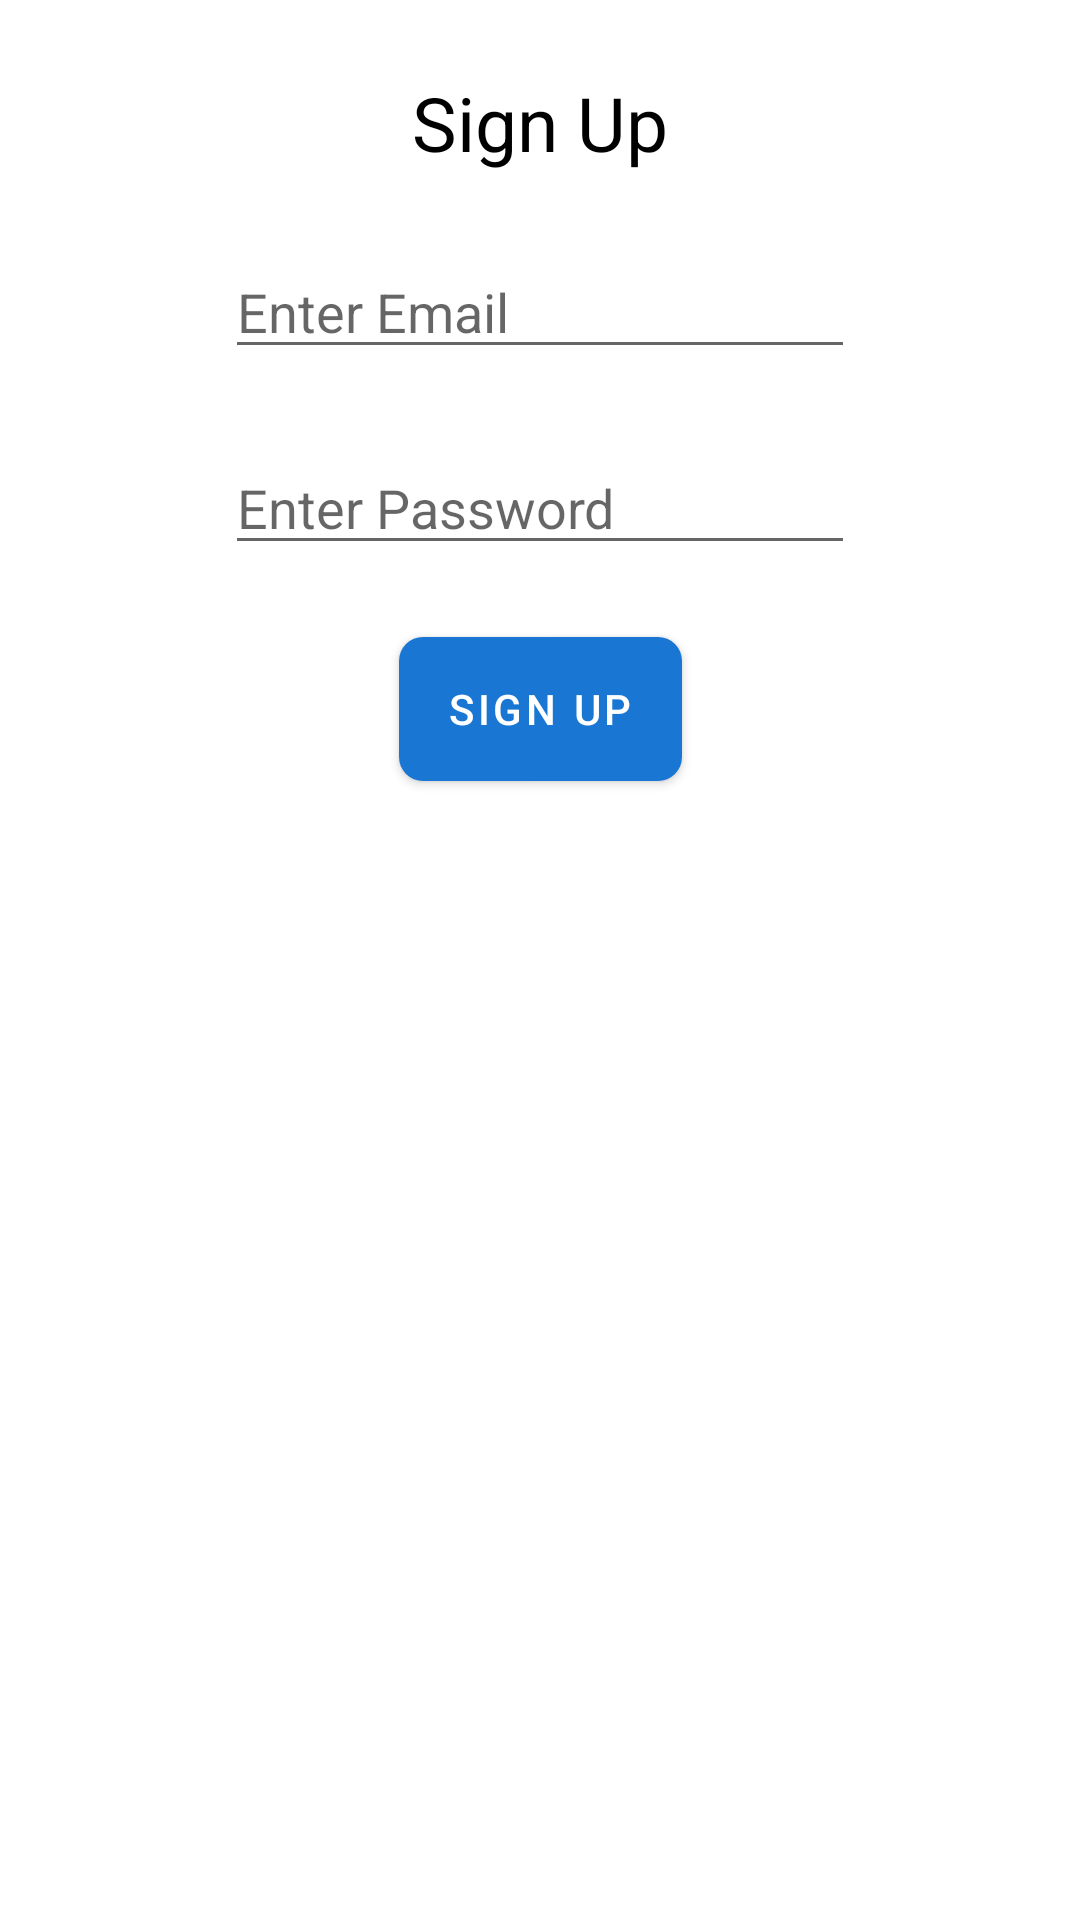

This screen was rendered from an Android layout file. Write that file and the resources it references.
<!-- AndroidManifest.xml: activity theme Theme.Hybrid_phishing_Detection -->
<!-- res/layout/activity_signup.xml -->
<?xml version="1.0" encoding="utf-8"?>
<androidx.constraintlayout.widget.ConstraintLayout xmlns:android="http://schemas.android.com/apk/res/android"
    xmlns:app="http://schemas.android.com/apk/res-auto"
    xmlns:tools="http://schemas.android.com/tools"
    android:layout_width="match_parent"
             android:layout_height="match_parent">

    <TextView
        android:id="@+id/textView"
        android:layout_width="wrap_content"
        android:layout_height="wrap_content"
        android:layout_marginTop="24dp"
        android:text="Sign Up"
        android:textSize="25dp"
        app:layout_constraintEnd_toEndOf="parent"
        app:layout_constraintStart_toStartOf="parent"
        app:layout_constraintTop_toTopOf="parent" />

    <EditText
        android:id="@+id/editTextText"
        android:layout_width="wrap_content"
        android:layout_height="wrap_content"
        android:layout_marginTop="24dp"
        android:ems="10"
        android:hint="Enter Email"
        android:inputType="text"
        app:layout_constraintEnd_toEndOf="parent"
        app:layout_constraintStart_toStartOf="parent"
        app:layout_constraintTop_toBottomOf="@+id/textView" />

    <EditText
        android:id="@+id/editTextText2"
        android:layout_width="wrap_content"
        android:layout_height="wrap_content"
        android:layout_marginTop="24dp"
        android:ems="10"
        android:hint="Enter Password"
        android:inputType="text"
        app:layout_constraintEnd_toEndOf="parent"
        app:layout_constraintStart_toStartOf="parent"
        app:layout_constraintTop_toBottomOf="@+id/editTextText" />

    <Button
        android:id="@+id/button2"
        android:layout_width="wrap_content"
        android:layout_height="wrap_content"
        android:layout_marginTop="24dp"
        android:text="Sign Up"
        app:layout_constraintEnd_toEndOf="parent"
        app:layout_constraintStart_toStartOf="parent"
        app:layout_constraintTop_toBottomOf="@+id/editTextText2" />
</androidx.constraintlayout.widget.ConstraintLayout>
<!-- resources referenced by this layout -->
<resources>
  <style name="Theme.Hybrid_phishing_Detection" parent="Theme.MaterialComponents.DayNight.NoActionBar">
          <item name="colorPrimary">@color/colorPrimary</item>
          <item name="colorSecondary">@color/colorSecondary</item>
          <item name="android:windowBackground">@color/background</item>
          <item name="android:textColor">@color/textPrimary</item>
          <item name="android:buttonStyle">@style/CustomButtonStyle</item>
      </style>
  <color name="colorPrimary">#1976D2</color>
  <color name="colorSecondary">#FF9800</color>
  <color name="background">#FFFFFF</color>
  <color name="textPrimary">#000000</color>
  <style name="CustomButtonStyle" parent="Widget.MaterialComponents.Button">
          <item name="android:background">@drawable/custom_button</item>
          <item name="android:textColor">@color/buttonText</item>
      </style>
  <!-- drawable custom_button (drawable) -->
  <selector xmlns:android="http://schemas.android.com/apk/res/android">
      <item android:state_pressed="true">
          <shape android:shape="rectangle">
              <solid android:color="@color/colorSecondary" />
              <corners android:radius="8dp" />
          </shape>
      </item>
  
      <item>
          <shape android:shape="rectangle">
              <solid android:color="@color/colorPrimary" />
              <corners android:radius="8dp" />
          </shape>
      </item>
  </selector>
  <color name="buttonText">#FFFFFF</color>
</resources>
